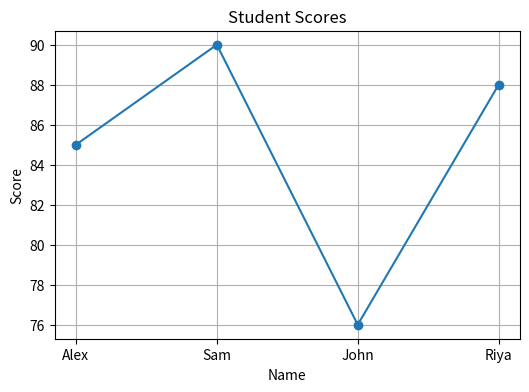

Reproduce this figure in Python.
import pandas as pd
import numpy as np
import matplotlib.pyplot as plt

def km_to_miles(km):
    return km * 0.621371

km = 5
km_to_miles(km)

data = {
    "Name": ["Alex", "Sam", "John", "Riya"],
    "Age": [25, 21, 29, 23],
    "Score": [85, 90, 76, 88]
}

df = pd.DataFrame(data)
df

df.describe()

plt.figure(figsize=(6,4))
plt.plot(df["Name"], df["Score"], marker="o")
plt.title("Student Scores")
plt.xlabel("Name")
plt.ylabel("Score")
plt.grid()
plt.show()

print('Notebook Completed Successfully!')